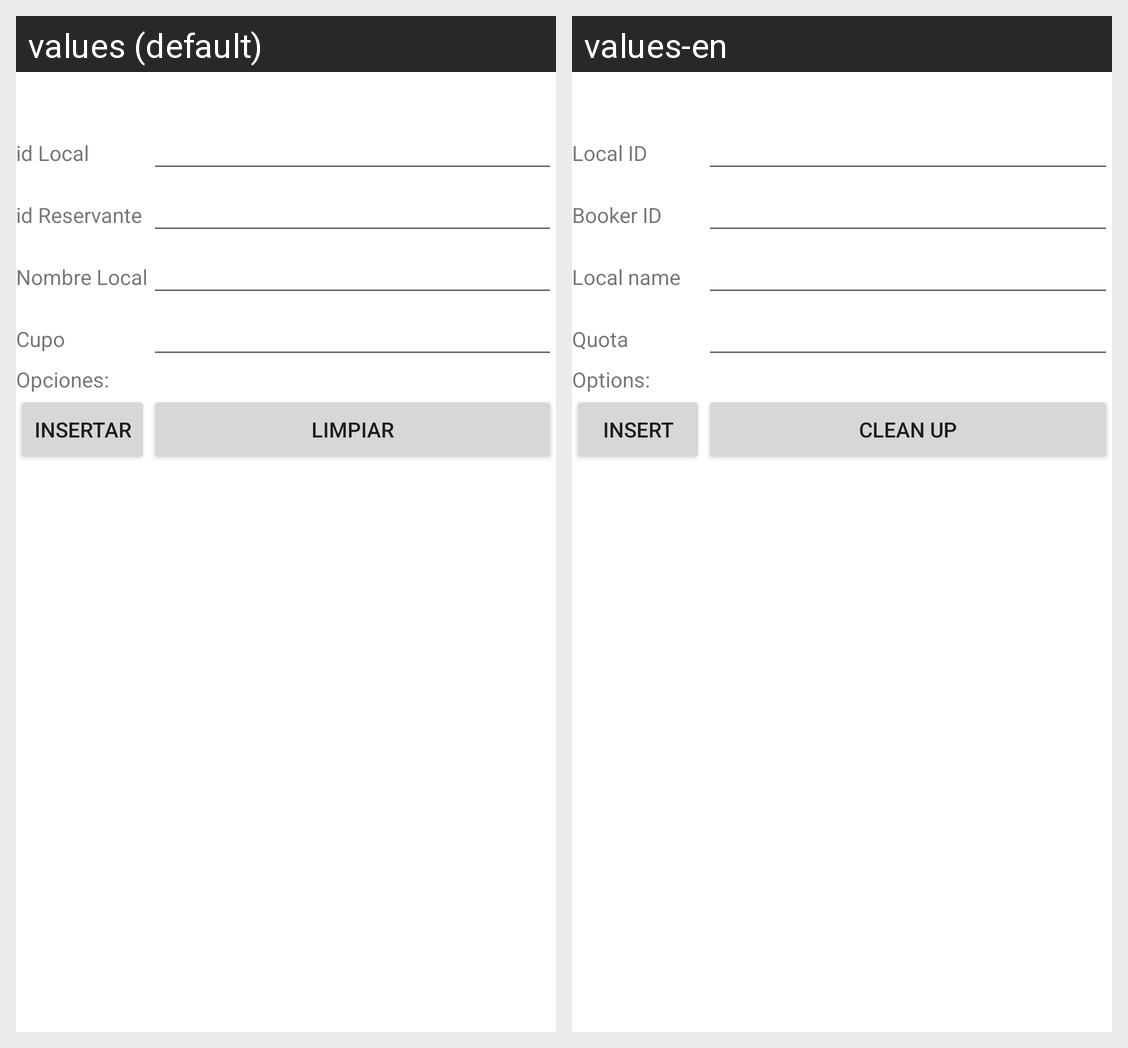

The Android screen above is rendered under two locales of the same app. Produce the string resources it draws, with the default and per-locale values.
Android screen res/layout/activity_local_insertar.xml rendered under 2 locales, left to right: values (default), values-en. Device: Nexus 5 (rendered at 1080×1920; each locale shown at half size, 540×960, under a caption strip naming it); theme Theme.Proyecto1PDM115.
Strings drawn on this screen, with the default value and each locale's value (text and hints the layout hard-codes, and strings that could not be matched under every locale, appear in the picture but are not listed):

idAula
  values: id Local
  values-en: Local ID

idReservante
  values: id Reservante
  values-en: Booker ID

nombreAula
  values: Nombre Local
  values-en: Local name

cupo
  values: Cupo
  values-en: Quota

opciones
  values: Opciones:
  values-en: Options:

insertarLoc
  values: Insertar
  values-en: Insert

LimpiarLoc
  values: Limpiar
  values-en: Clean up
